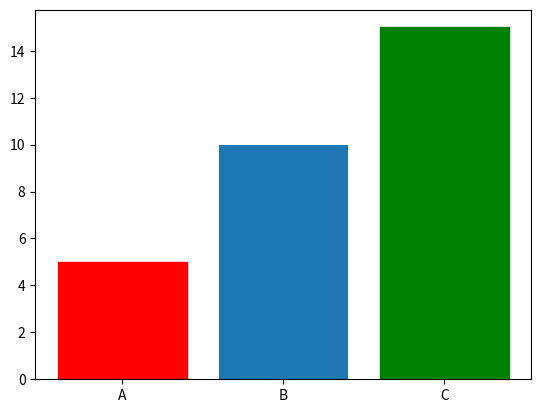

Generate this figure with matplotlib:
import matplotlib.pyplot as plt


def myBar(*args, **kwargs):
    try:
        x = args[0]
        y = args[1]
        barlist = plt.bar(x, y)
        for i in range(len(x)):
            color = "color" + str(i)
            if color in kwargs:
                barlist[i].set_color(kwargs[color])
    except Exception as e:
        print(e)
    plt.show()


myBar(["A", "B", "C"], [5, 10, 15], color0="r", color2="g")
